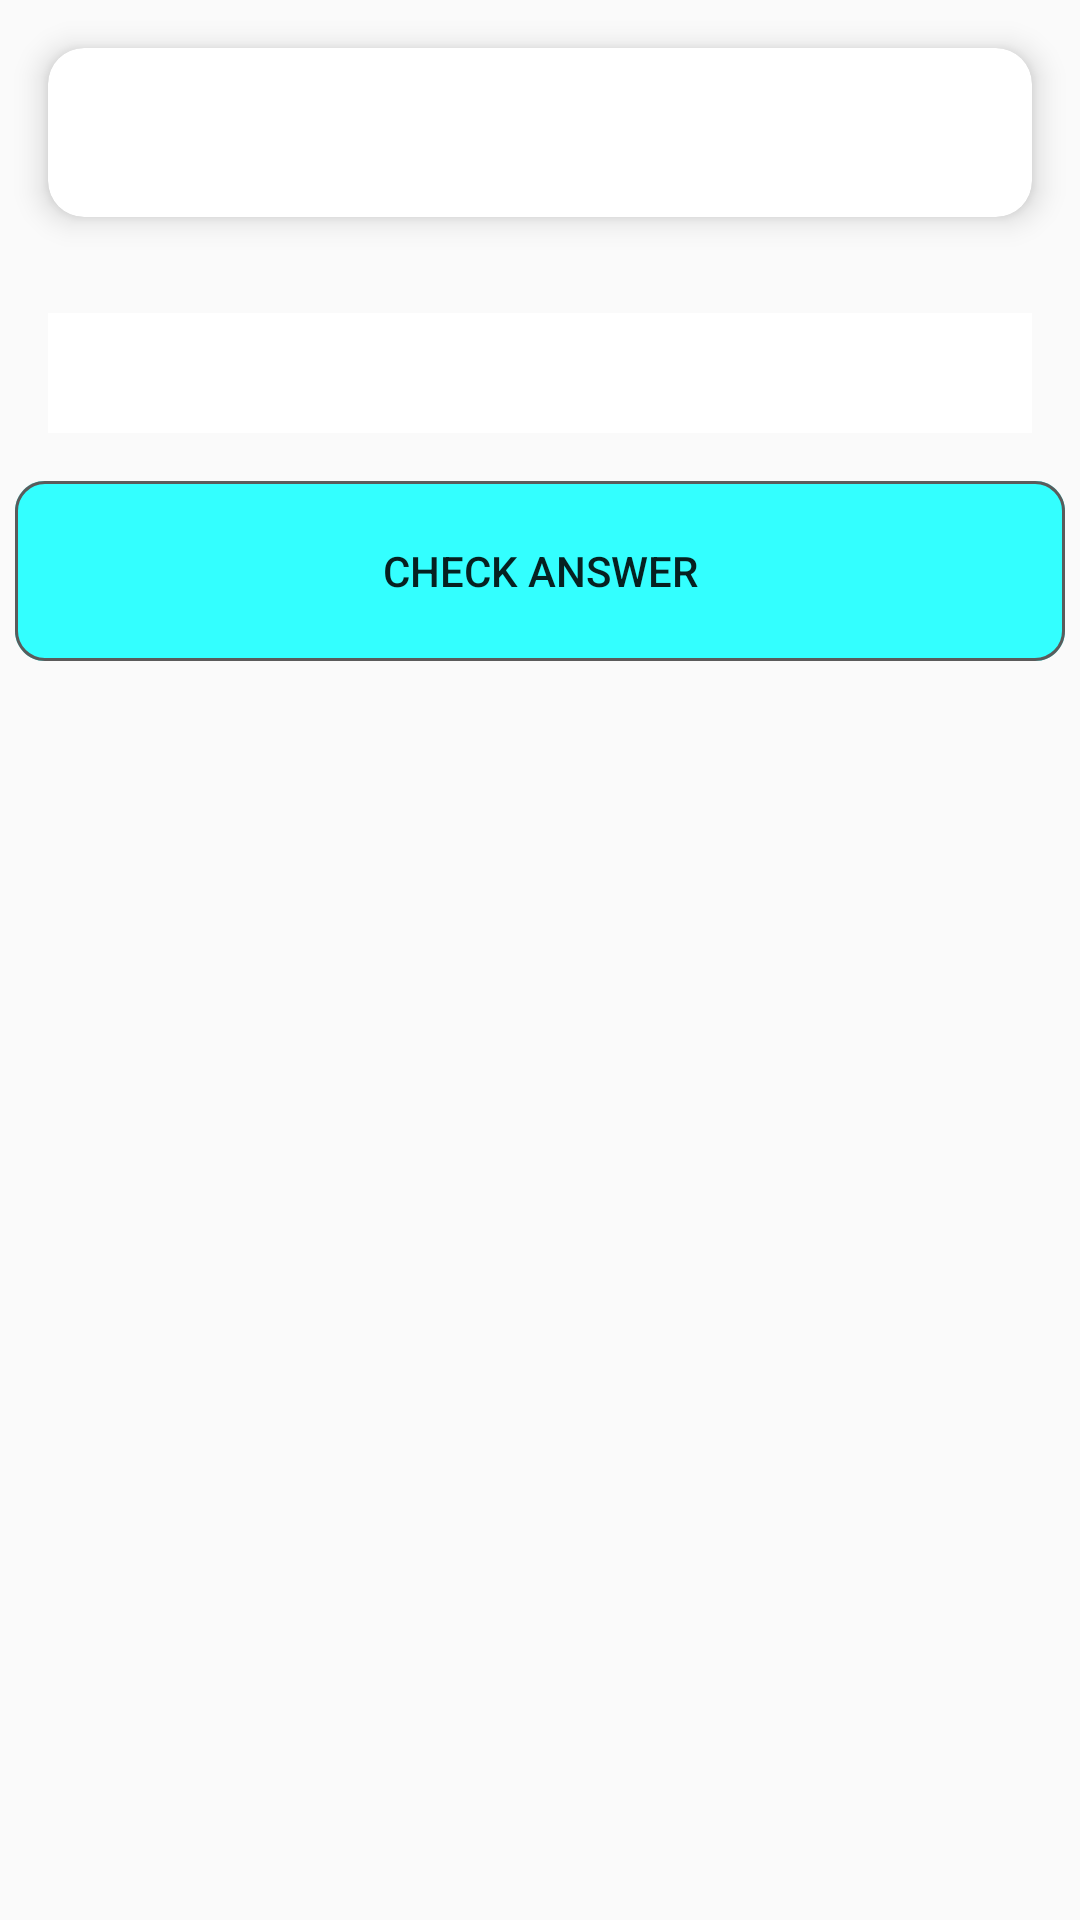

Produce the Android XML layout that renders to this screen, including the resource entries it uses.
<!-- AndroidManifest.xml: application theme Theme.ProgrammingC -->
<!-- res/layout/fragment_quiz_input_choice.xml -->
<?xml version="1.0" encoding="utf-8"?>

<LinearLayout xmlns:android="http://schemas.android.com/apk/res/android"
    android:layout_width="match_parent"
    android:layout_height="match_parent"
    android:orientation="vertical"
    xmlns:app="http://schemas.android.com/apk/res-auto">

    <androidx.cardview.widget.CardView
        android:id="@+id/codeCardView"
        android:layout_width="match_parent"
        android:layout_height="wrap_content"
        android:layout_margin="16dp"
        app:cardCornerRadius="12dp"
        app:cardElevation="6dp"
        app:cardBackgroundColor="@color/white">

        <TextView
            android:id="@+id/questionId"
            android:layout_width="match_parent"
            android:layout_height="match_parent"
            android:gravity="top|start"
            android:padding="20dp"
            android:background="@null"
            android:typeface="monospace"
            android:fontFamily="monospace"
            android:textSize="12sp"
            android:textColor="@color/black"
            android:scrollbars="vertical"
            android:overScrollMode="always"/>
    </androidx.cardview.widget.CardView>

    <EditText
        android:id="@+id/answerField"
        android:layout_width="match_parent"
        android:layout_height="40dp"
        android:layout_margin="16dp"
        android:background="@color/white">
    </EditText>

    <Button
        android:id="@+id/checkAnswerButton"
        android:layout_width="wrap_content"
        android:layout_height="wrap_content"
        android:text="Check Answer"
        android:gravity="center"
        android:layout_gravity="center"
        android:background="@drawable/rectangle_blue"/>

</LinearLayout>
<!-- resources referenced by this layout -->
<resources>
  <color name="black">#FF000000</color>
  <color name="white">#FFFFFFFF</color>
  <!-- drawable rectangle_blue (drawable) -->
  <vector
      xmlns:android="http://schemas.android.com/apk/res/android"
      xmlns:aapt="http://schemas.android.com/aapt"
      android:width="350dp"
      android:height="60dp"
      android:viewportWidth="350"
      android:viewportHeight="60">
      <group>
          <clip-path
              android:pathData="M10 0H340C345.523 0 350 4.47715 350 10V50C350 55.5228 345.523 60 340 60H10C4.47715 60 0 55.5228 0 50V10C0 4.47715 4.47715 0 10 0Z"
              />
          <path
              android:pathData="M0 0V60H350V0"
              android:fillColor="#33ffff"
              />
          <path
              android:pathData="M10 0H340C345.523 0 350 4.47715 350 10V50C350 55.5228 345.523 60 340 60H10C4.47715 60 0 55.5228 0 50V10C0 4.47715 4.47715 0 10 0Z"
              android:strokeWidth="2"
              android:strokeColor="#5B5B5B"
              />
      </group>
  </vector>
  <style name="Theme.ProgrammingC" parent="Theme.AppCompat.Light.NoActionBar" />
</resources>
